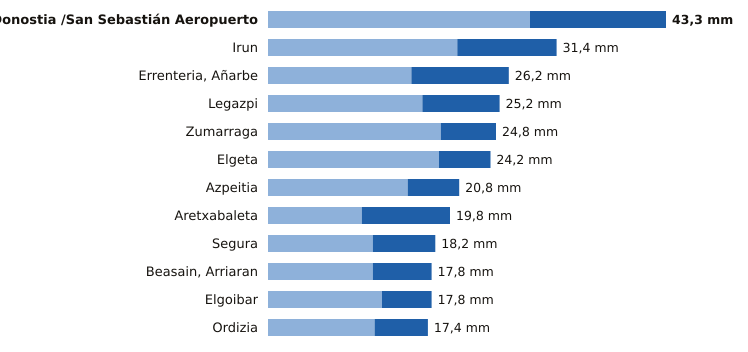

The table this chart was drawn from, first rows:
estacion, provincia, indicativo, mm_6_dias_anteriores, mm_hoy, mm_7_dias, horas_de_hoy
Donostia /San Sebastián Aeropuerto, Gipuzkoa, 1014A, 28.5, 14.8, 43.3, 9
Irun, Gipuzkoa, 1012P, 20.6, 10.8, 31.4, 9
Errenteria, Añarbe, Gipuzkoa, 1021X, 15.6, 10.6, 26.2, 9
Legazpi, Gipuzkoa, 1037X, 16.8, 8.4, 25.2, 9
Zumarraga, Gipuzkoa, 1037Y, 18.8, 6.0, 24.8, 9
Elgeta, Gipuzkoa, 1049N, 18.6, 5.6, 24.2, 9
Azpeitia, Gipuzkoa, 1038X, 15.2, 5.6, 20.8, 9
Aretxabaleta, Gipuzkoa, 1048X, 10.2, 9.6, 19.8, 9
Segura, Gipuzkoa, 1025A, 11.4, 6.8, 18.2, 9
Beasain, Arriaran, Gipuzkoa, 1025X, 11.4, 6.4, 17.8, 9
Elgoibar, Gipuzkoa, 1050J, 12.4, 5.4, 17.8, 9
Ordizia, Gipuzkoa, 1026X, 11.6, 5.8, 17.4, 9
